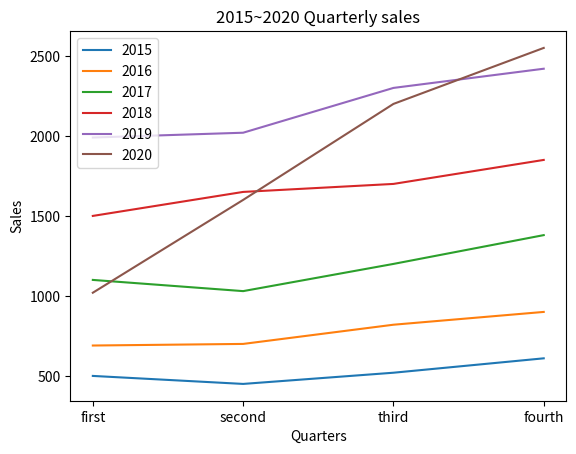

Source code (Python):
# p124 연습문제
import matplotlib.pyplot as plt
import pandas as pd

df=pd.DataFrame([[500,450,520,610],[690,700,820,900],[1100,1030,1200,1380],[1500,1650,1700,1850],[1990,2020,2300,2420],[1020,1600,2200,2550]],index=['2015','2016','2017','2018','2019','2020'],columns=['1분기','2분기','3분기','4분기']);
print(df)
df.to_csv('sales.csv',encoding='utf-8',header='False')

x=['first','second','third','fourth']
y1=[500,450,520,610]
y2=[690,700,820,900]
y3=[1100,1030,1200,1380]
y4=[1500,1650,1700,1850]
y5=[1990,2020,2300,2420]
y6=[1020,1600,2200,2550]
plt.plot(x,y1, label='2015')
plt.plot(x,y2, label='2016')
plt.plot(x,y3, label='2017')
plt.plot(x,y4, label='2018')
plt.plot(x,y5, label='2019')
plt.plot(x,y6, label='2020')
plt.title('2015~2020 Quarterly sales')
plt.xlabel('Quarters')
plt.ylabel('Sales')
plt.legend()
plt.show()




